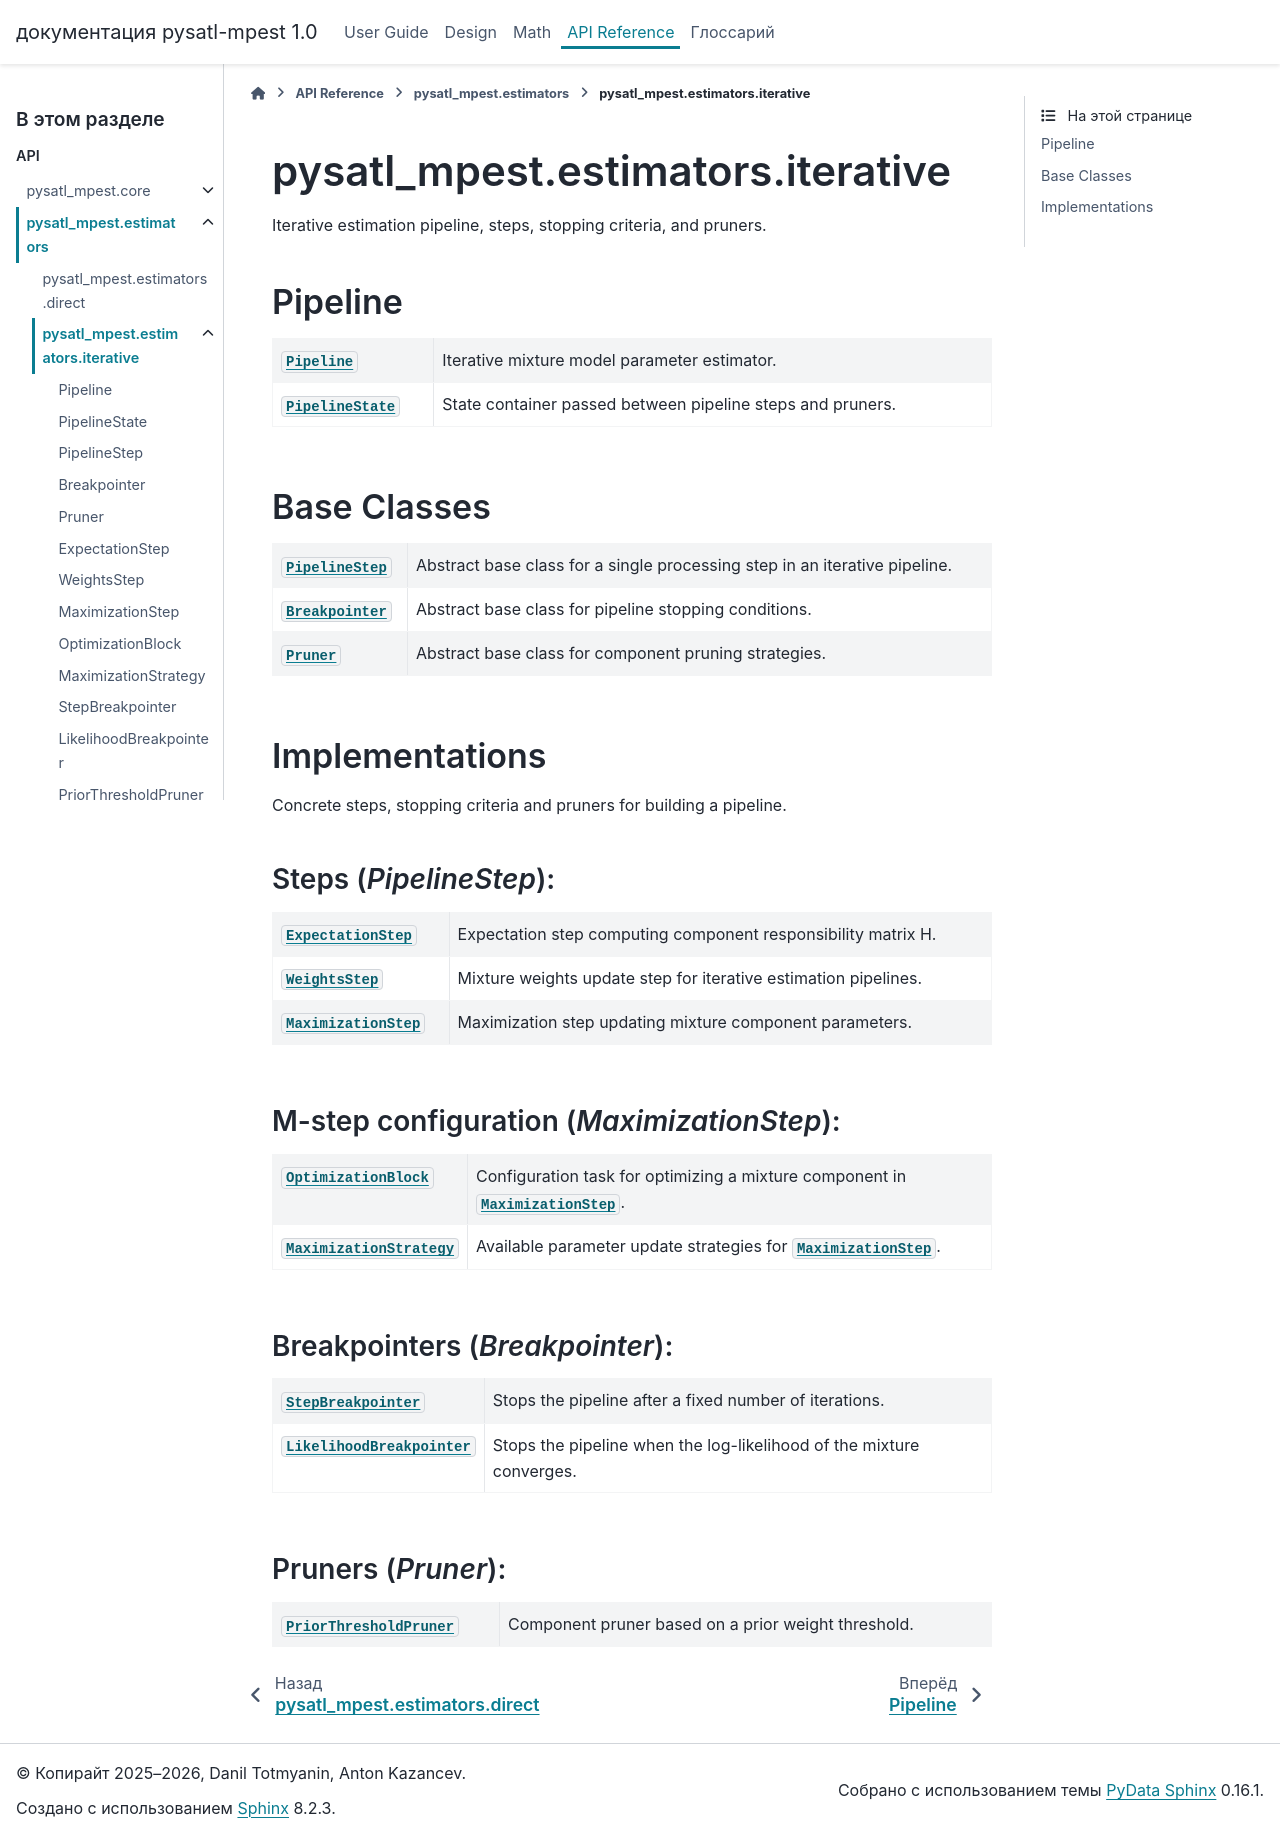

repository: PySATL/pysatl-mpest · page: api/estimators/iterative/index.html · generator: sphinx

.. _api.estimators.iterative:

#################################
pysatl_mpest.estimators.iterative
#################################

.. automodule:: pysatl_mpest.estimators.iterative
   :no-members:

Pipeline
========

.. autosummary::
   :toctree: generated
   :nosignatures:
   :template: class.rst

   ~Pipeline
   ~PipelineState

Base Classes
============

.. autosummary::
   :toctree: generated
   :nosignatures:
   :template: class.rst

   ~PipelineStep
   ~Breakpointer
   ~Pruner

Implementations
===============

Concrete steps, stopping criteria and pruners for building a pipeline.

Steps (`PipelineStep`):
~~~~~~~~~~~~~~~~~~~~~~~

.. autosummary::
   :toctree: generated
   :nosignatures:
   :template: class.rst

   ~ExpectationStep
   ~WeightsStep
   ~MaximizationStep

M-step configuration (`MaximizationStep`):
~~~~~~~~~~~~~~~~~~~~~~~~~~~~~~~~~~~~~~~~~~

.. autosummary::
   :toctree: generated
   :nosignatures:
   :template: class.rst

   ~OptimizationBlock
   ~MaximizationStrategy

Breakpointers (`Breakpointer`):
~~~~~~~~~~~~~~~~~~~~~~~~~~~~~~~

.. autosummary::
   :toctree: generated
   :nosignatures:
   :template: class.rst

   ~StepBreakpointer
   ~LikelihoodBreakpointer

Pruners (`Pruner`):
~~~~~~~~~~~~~~~~~~~

.. autosummary::
   :toctree: generated
   :nosignatures:
   :template: class.rst

   ~PriorThresholdPruner
